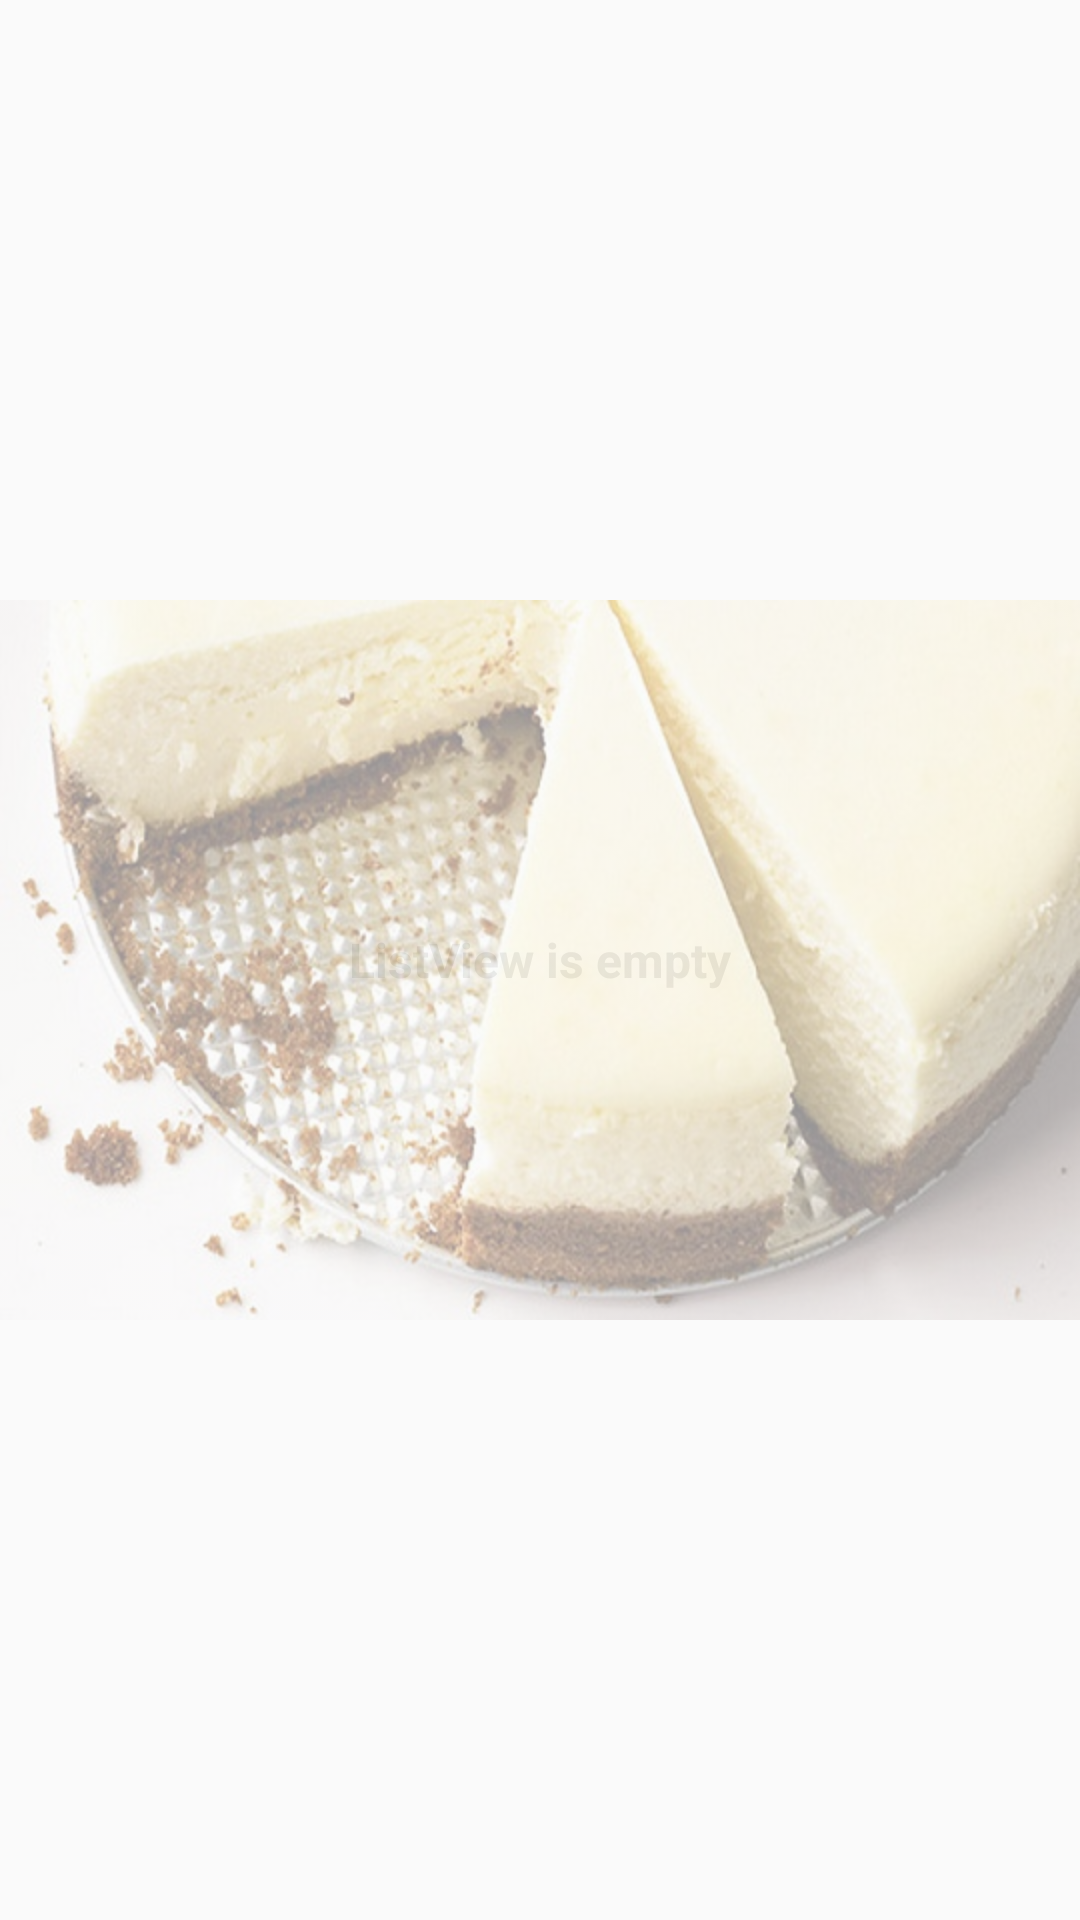

Write the Android layout XML for this screen, with the resource values it uses.
<!-- AndroidManifest.xml: application theme AppTheme -->
<!-- res/layout/widget_list_view.xml -->
<?xml version="1.0" encoding="utf-8"?>
<FrameLayout xmlns:android="http://schemas.android.com/apk/res/android"
    android:layout_width="match_parent"
    android:layout_height="match_parent">

    <ListView
        android:id="@+id/widget_list_view"
        style="@style/myListView" />

    <RelativeLayout
        android:id="@+id/empty_view"
        android:layout_width="match_parent"
        android:layout_height="match_parent"
        android:orientation="vertical">

        <TextView
            style="@style/myWidgetTextView"
            android:text="@string/empty_listview"
            android:textAlignment="center" />

        <ImageView
            android:layout_width="match_parent"
            android:layout_height="match_parent"
            android:alpha="0.4"
            android:contentDescription="@string/empty_listview"
            android:src="@drawable/cheesecake" />

    </RelativeLayout>

</FrameLayout>
<!-- resources referenced by this layout -->
<resources>
  <!-- drawable cheesecake: jpg bitmap (drawable-hdpi, 42086 bytes) -->
  <string name="empty_listview">ListView is empty</string>
  <style name="myListView">
          <item name="android:layout_width">match_parent</item>
          <item name="android:layout_height">match_parent</item>
          <item name="android:layout_marginBottom">10dp</item>
          <item name="android:layout_marginTop">5dp</item>
      </style>
  <style name="myWidgetTextView">
          <item name="android:layout_width">wrap_content</item>
          <item name="android:layout_height">wrap_content</item>
          <item name="android:textSize">16sp</item>
          <item name="android:textStyle">bold</item>
          <item name="android:textColor">#dddddd</item>
          <item name="android:layout_centerInParent">true</item>
      </style>
  <style name="AppTheme" parent="Theme.AppCompat.Light.DarkActionBar">
          
          <item name="colorPrimary">@color/colorPrimary</item>
          <item name="colorPrimaryDark">@color/colorPrimaryDark</item>
          <item name="colorAccent">@color/colorAccent</item>
      </style>
  <color name="colorPrimary">#b34700</color>
  <color name="colorPrimaryDark">#803300</color>
  <color name="colorAccent">#C5E6A0</color>
</resources>
